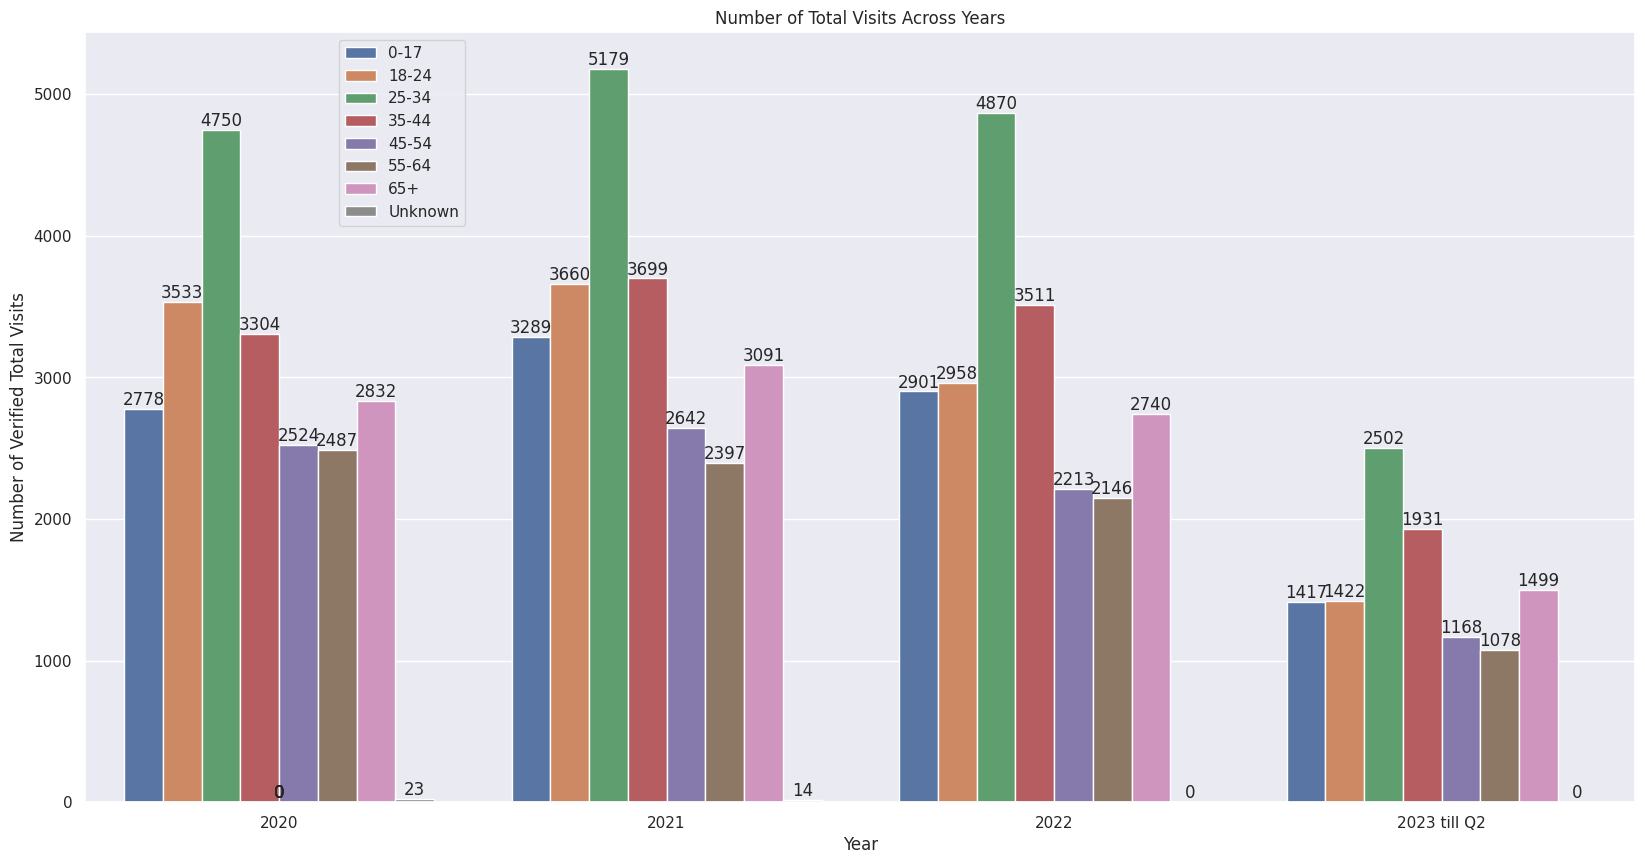

Here is the Python script that generated this plot:
import seaborn as sns
import matplotlib.pyplot as plt
import pandas as pd
sns.set()


data = {
    "2020": {
            "Total Visits": 22229,
            "0-17": {
                "Number of Verified Total Visits": 2778,
            },
            "18-24": {
                "Number of Verified Total Visits": 3533,
            },
            "25-34": {
                "Number of Verified Total Visits": 4750,
            },
            "35-44": {
                "Number of Verified Total Visits": 3304,
            },
            "45-54": {
                "Number of Verified Total Visits": 2524,
            },
            "55-64": {
                "Number of Verified Total Visits": 2487,
            },
            "65+": {
                "Number of Verified Total Visits": 2832,
            },
            "Unknown": {
                "Number of Verified Total Visits": 23,
            }
        },
    "2021": {
            "Total Visits": 23971,
            "0-17": {
                "Number of Verified Total Visits": 3289,
            },
            "18-24": {
                "Number of Verified Total Visits": 3660,
            },
            "25-34": {
                "Number of Verified Total Visits": 5179,
            },
            "35-44": {
                "Number of Verified Total Visits": 3699,
            },
            "45-54": {
                "Number of Verified Total Visits": 2642,
            },
            "55-64": {
                "Number of Verified Total Visits": 2397,
            },
            "65+": {
                "Number of Verified Total Visits": 3091,
            },
            "Unknown": {
                "Number of Verified Total Visits": 14,
            }
        },
    "2022": {
            "Total Visits": 21345,
            "0-17": {
                "Number of Verified Total Visits": 2901,
            },
            "18-24": {
                "Number of Verified Total Visits": 2958,
            },
            "25-34": {
                "Number of Verified Total Visits": 4870,
            },
            "35-44": {
                "Number of Verified Total Visits": 3511,
            },
            "45-54": {
                "Number of Verified Total Visits": 2213,
            },
            "55-64": {
                "Number of Verified Total Visits": 2146,
            },
            "65+": {
                "Number of Verified Total Visits": 2740,
            },
            "Unknown": {
                "Number of Verified Total Visits": 0,
            }
        },
    "2023 till Q2": {
            "Total Visits": 11025,
            "0-17": {
                "Number of Verified Total Visits": 1417,
            },
            "18-24": {
                "Number of Verified Total Visits": 1422,
            },
            "25-34": {
                "Number of Verified Total Visits": 2502,
            },
            "35-44": {
                "Number of Verified Total Visits": 1931,
            },
            "45-54": {
                "Number of Verified Total Visits": 1168,
            },
            "55-64": {
                "Number of Verified Total Visits": 1078,
            },
            "65+": {
                "Number of Verified Total Visits": 1499,
            },
            "Unknown": {
                "Number of Verified Total Visits": 0,
            }
        }
}


# Set the color palette for the bar chart
colors = ['steelblue', 'lightblue', 'mediumaquamarine', 'darkorange', 'gold', 'mediumvioletred', 'maroon',
          'forestgreen', 'sienna', 'purple', 'darkseagreen', 'lightgray', 'darkblue', 'salmon']





data_dict = []
for year, values in data.items():
    for drug, drug_data in values.items():
        if drug != "Total Visits":
            data_dict.append({
                "Year": year,
                "Drug": drug,
                "Number of Verified Total Visits": drug_data["Number of Verified Total Visits"],
                "Total events": values["Total Visits"]
            })
df = pd.DataFrame(data_dict)

# Bar Charts
plt.figure(figsize=(20, 10))
ax = sns.barplot(x='Year', y='Number of Verified Total Visits', hue='Drug', data=df)
plt.title('Number of Total Visits Across Years')
plt.legend(loc='best', bbox_to_anchor=(0.25, 1))
plt.ylabel('Number of Verified Total Visits')

# Add labels to the bars
for p in ax.patches:
    height = p.get_height()
    ax.annotate(f'{height:.0f}', (p.get_x() + p.get_width() / 2, height),
                ha='center', va='bottom')

plt.show()
